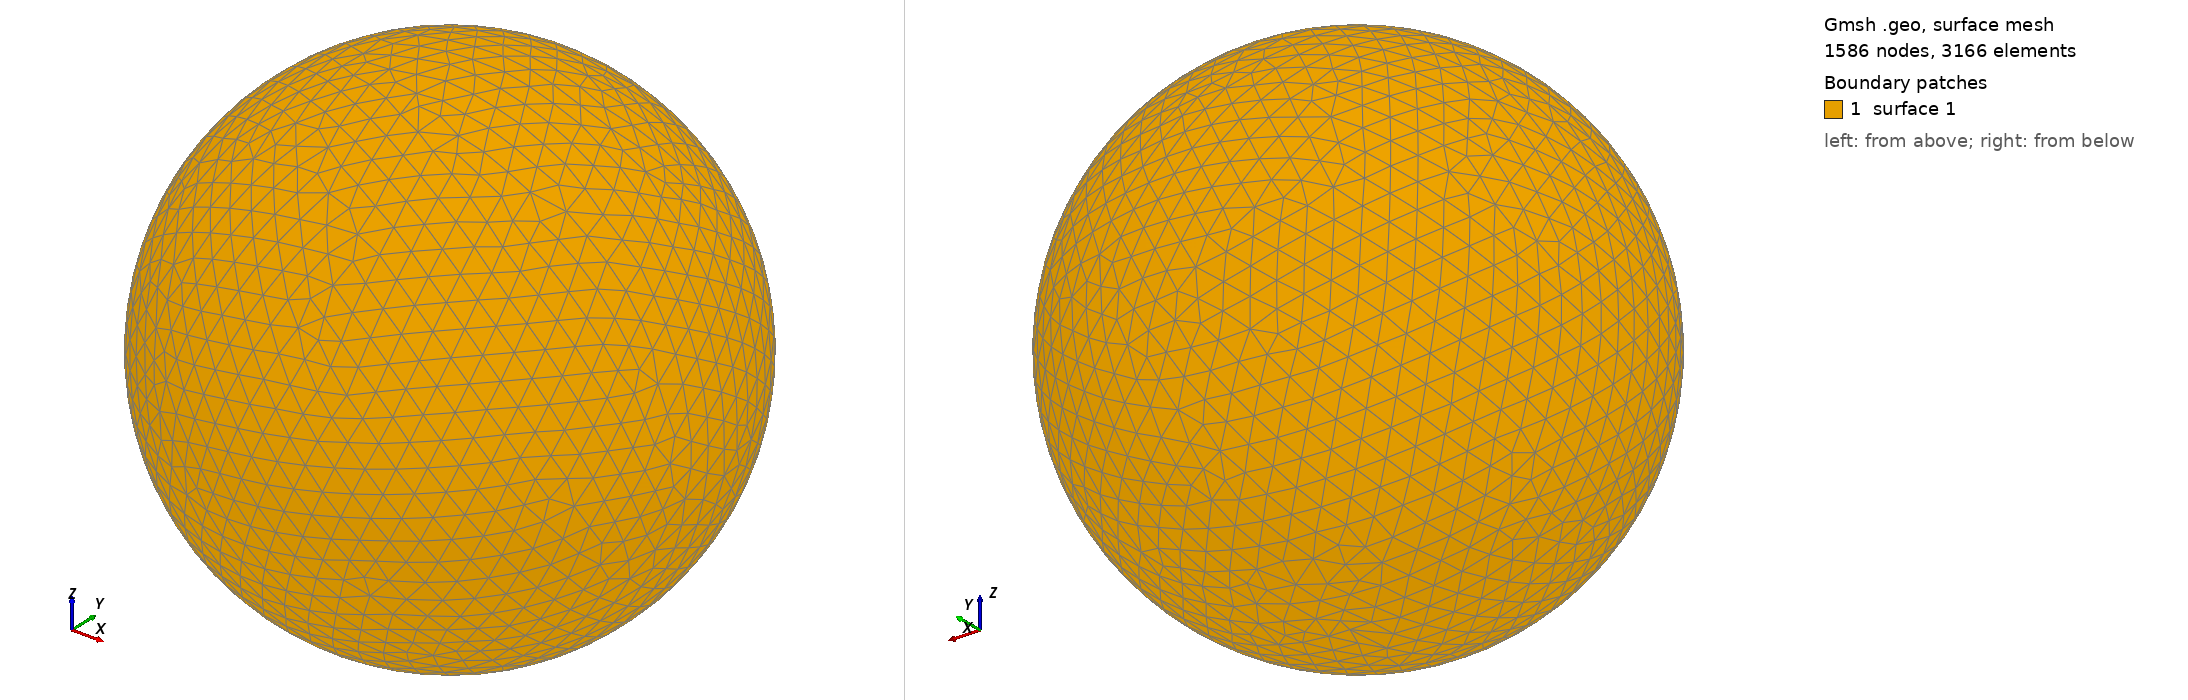

Gmsh geometry script, surface-meshed: 1586 nodes, 3166 surface elements. Boundary patches (legend numbers): 1 surface 1. Left view from above one corner, right view from below the opposite corner. The script declares no physical surfaces, so the legend lists its geometric surfaces. The drawing asked Gmsh for element sizes between 1% and 20% of the model's largest extent; the script's own settings can give other sizes.

=== shot1372.geo (drawn) ===
SetFactory("OpenCASCADE");
Point(1) = {0,0,0,0};
Sphere(1) = {0,0,0,0.04339000};
MeshSize{ PointsOf{ Surface{:}; } } = 0.004339000;
Mesh.ElementOrder=1;
Mesh.Format=39;
